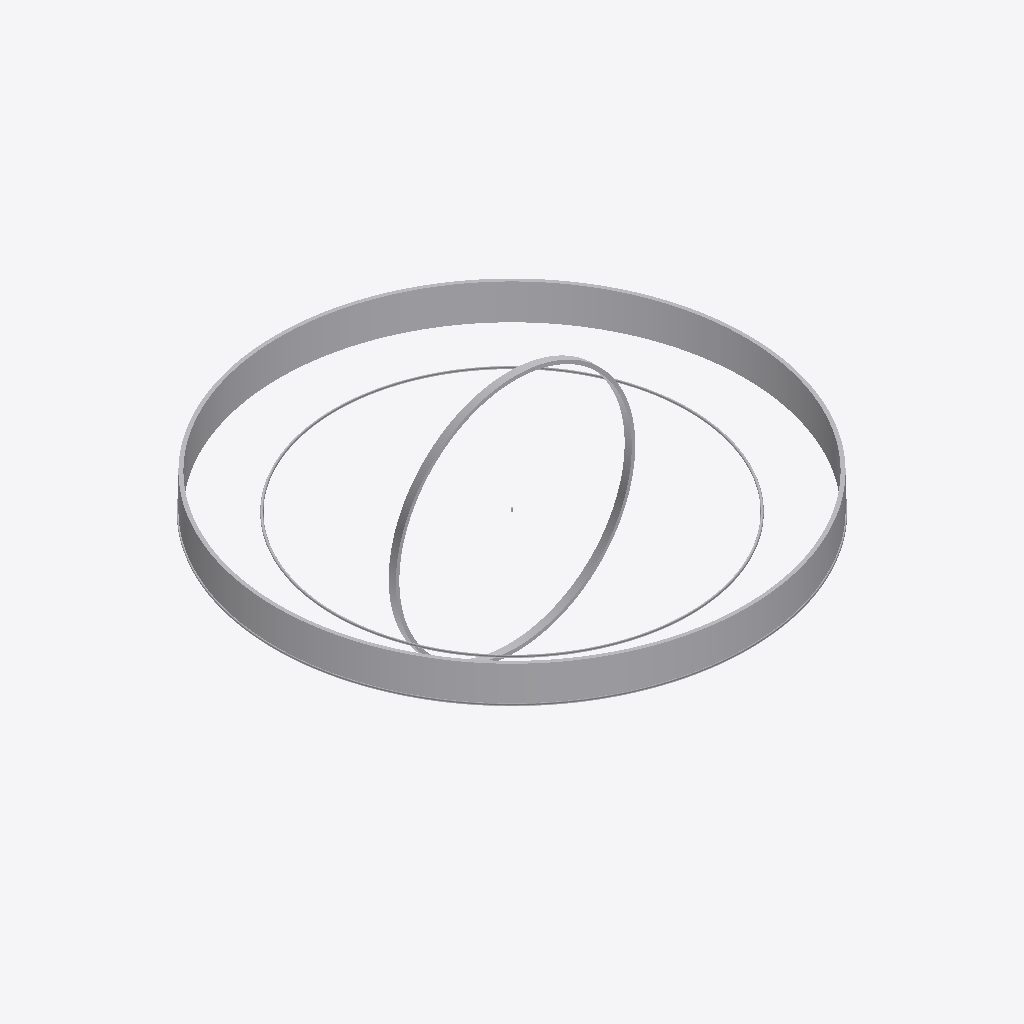
Isometric view of an IFC building model (IFC-SPF (STEP), schema IFC4, length unit metre), seen from the south-west, elements coloured by IFC class (only those large enough to see are counted): 6 other elements (light grey).
Extent 40.2 m × 40.2 m × 20.3 m (x, y, z). Elements (7): 7 IfcBuildingElementProxy.

HEADER;
FILE_DESCRIPTION(('Neutral reproduction: large-radius arcs in an indexed poly curve wall profile, a revolved beam and ring, and circular swept-disk paths'),'2;1');
FILE_NAME('large_radius_arcs.ifc','2026-11-13T00:00:00',(''),(''),'','','');
FILE_SCHEMA(('IFC4'));
ENDSEC;
DATA;
#12=IFCPROJECT('0YvctVUKr0kugbFTf53O9M',$,'Large radius arcs',$,$,$,$,(#5),#11);
#56=IFCBUILDINGELEMENTPROXY('1kTvXnbbzCWw8lcMd1dR5d',$,'Major arc wall',$,$,#13,#55,$,$);
#26=IFCBUILDINGELEMENTPROXY('1kTvXnbbzCWw8lcMd1dR5a',$,'Curved wall',$,$,#13,#25,$,$);
#73=IFCBUILDINGELEMENTPROXY('1kTvXnbbzCWw8lcMd1dR5f',$,'Ring beam',$,$,#13,#72,$,$);
#44=IFCBUILDINGELEMENTPROXY('1kTvXnbbzCWw8lcMd1dR5c',$,'Circular rail',$,$,#13,#43,$,$);
#85=IFCBUILDINGELEMENTPROXY('1kTvXnbbzCWw8lcMd1dR5g',$,'Curved rail on an indexed arc',$,$,#13,#84,$,$);
#39=IFCBUILDINGELEMENTPROXY('1kTvXnbbzCWw8lcMd1dR5b',$,'Curved beam',$,$,#13,#38,$,$);
ENDSEC;
